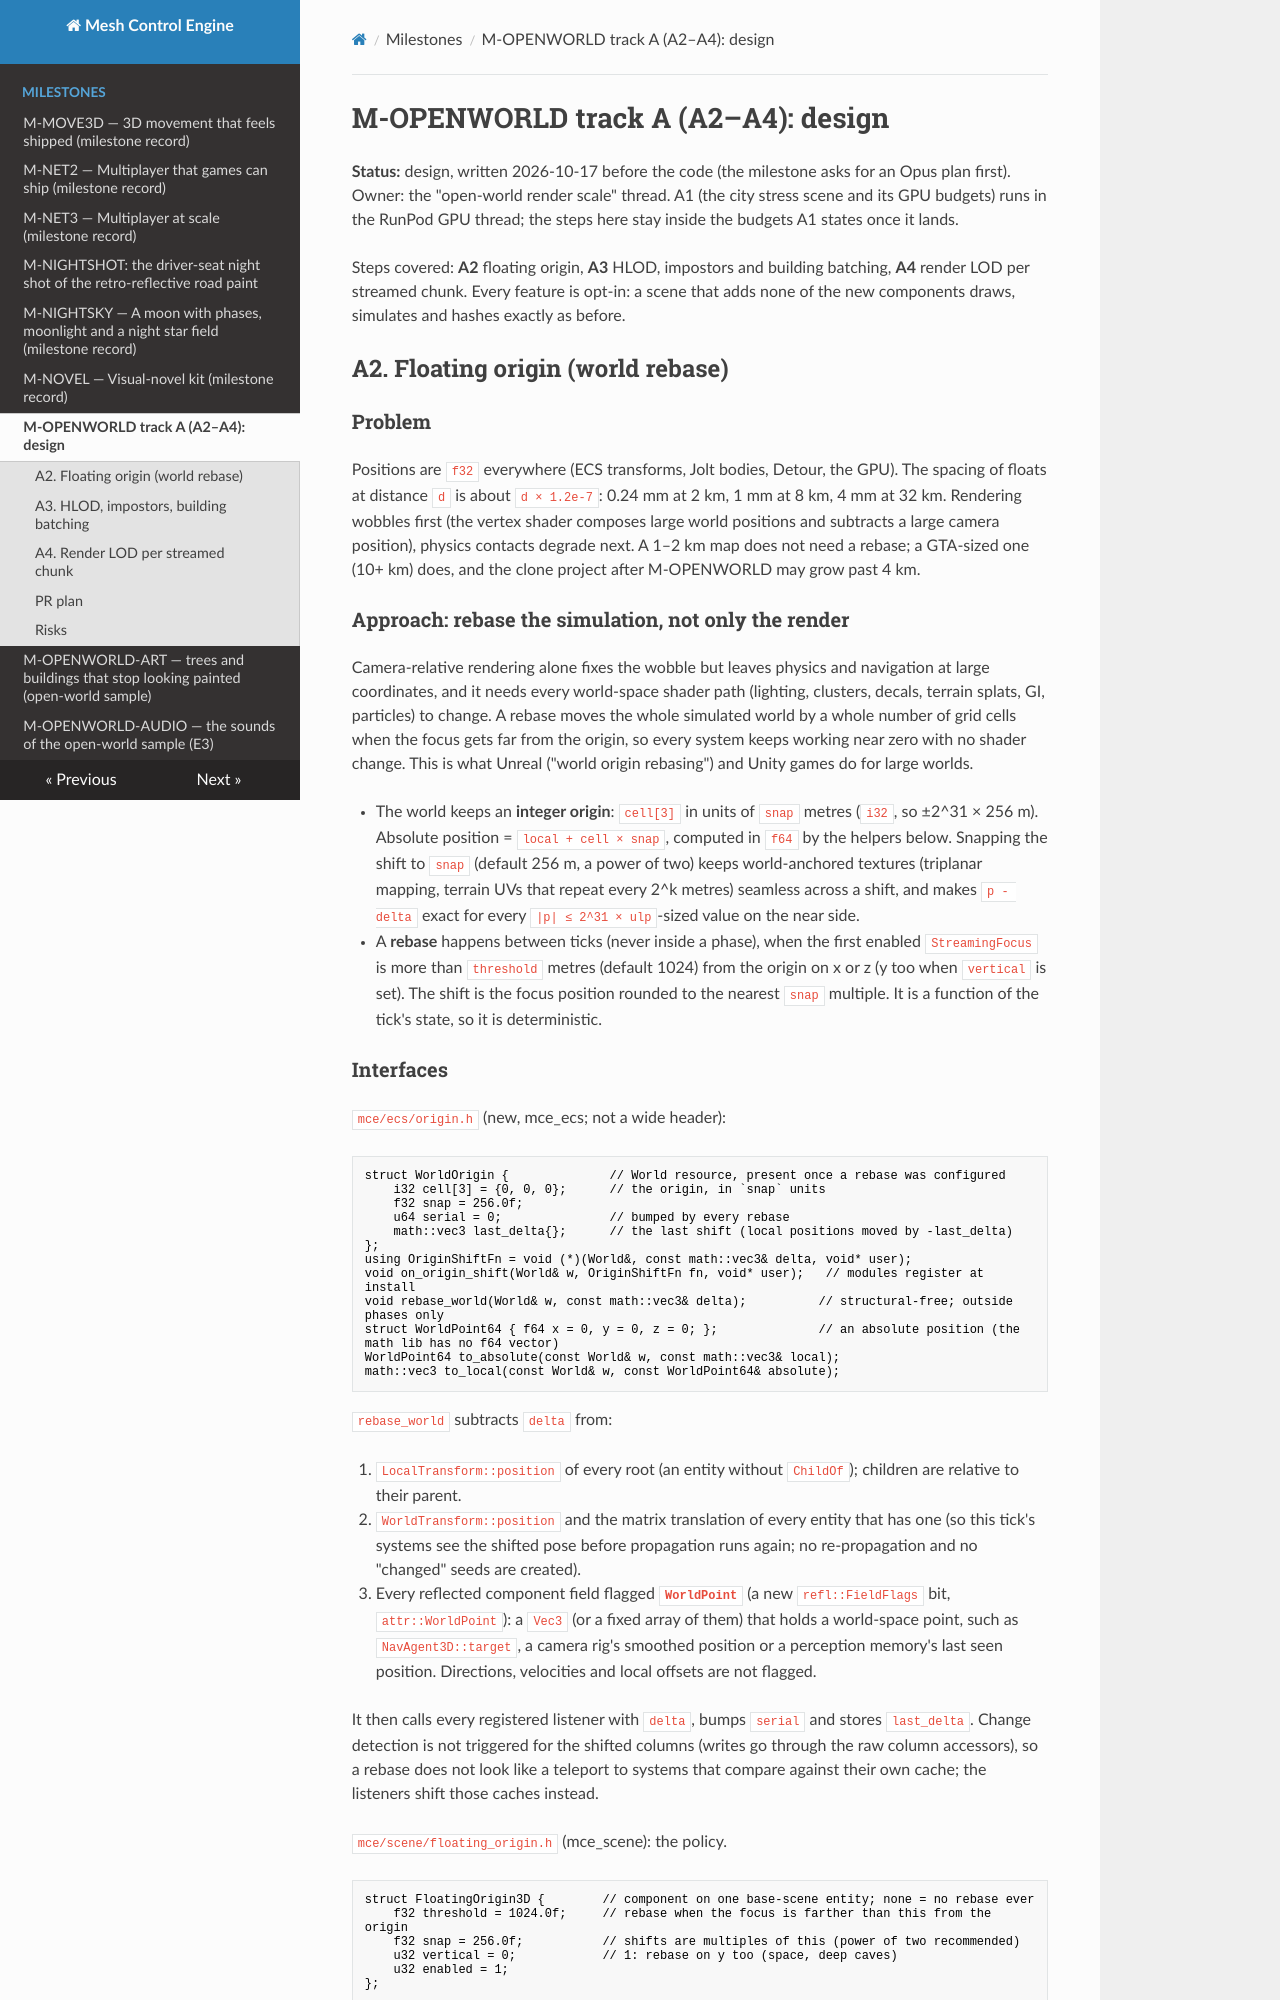

repository: sberkan09/mesh_control_engine · page: milestones/M-OPENWORLD-A-design/index.html · generator: mkdocs

# M-OPENWORLD track A (A2–A4): design

**Status:** design, written 2026-10-17 before the code (the milestone asks for an Opus plan first). Owner: the
"open-world render scale" thread. A1 (the city stress scene and its GPU budgets) runs in the RunPod GPU thread; the
steps here stay inside the budgets A1 states once it lands.

Steps covered: **A2** floating origin, **A3** HLOD, impostors and building batching, **A4** render LOD per streamed
chunk. Every feature is opt-in: a scene that adds none of the new components draws, simulates and hashes exactly as
before.

## A2. Floating origin (world rebase)

### Problem

Positions are `f32` everywhere (ECS transforms, Jolt bodies, Detour, the GPU). The spacing of floats at distance `d`
is about `d × 1.2e-7`: 0.24 mm at 2 km, 1 mm at 8 km, 4 mm at 32 km. Rendering wobbles first (the vertex shader
composes large world positions and subtracts a large camera position), physics contacts degrade next. A 1–2 km map
does not need a rebase; a GTA-sized one (10+ km) does, and the clone project after M-OPENWORLD may grow past 4 km.

### Approach: rebase the simulation, not only the render

Camera-relative rendering alone fixes the wobble but leaves physics and navigation at large coordinates, and it needs
every world-space shader path (lighting, clusters, decals, terrain splats, GI, particles) to change. A rebase moves
the whole simulated world by a whole number of grid cells when the focus gets far from the origin, so every system
keeps working near zero with no shader change. This is what Unreal ("world origin rebasing") and Unity games do for
large worlds.

- The world keeps an **integer origin**: `cell[3]` in units of `snap` metres (`i32`, so ±2^31 × 256 m). Absolute
  position = `local + cell × snap`, computed in `f64` by the helpers below. Snapping the shift to `snap` (default 256 m,
  a power of two) keeps world-anchored textures (triplanar mapping, terrain UVs that repeat every 2^k metres) seamless
  across a shift, and makes `p - delta` exact for every `|p| ≤ 2^31 × ulp`-sized value on the near side.
- A **rebase** happens between ticks (never inside a phase), when the first enabled `StreamingFocus` is more than
  `threshold` metres (default 1024) from the origin on x or z (y too when `vertical` is set). The shift is the focus
  position rounded to the nearest `snap` multiple. It is a function of the tick's state, so it is deterministic.
